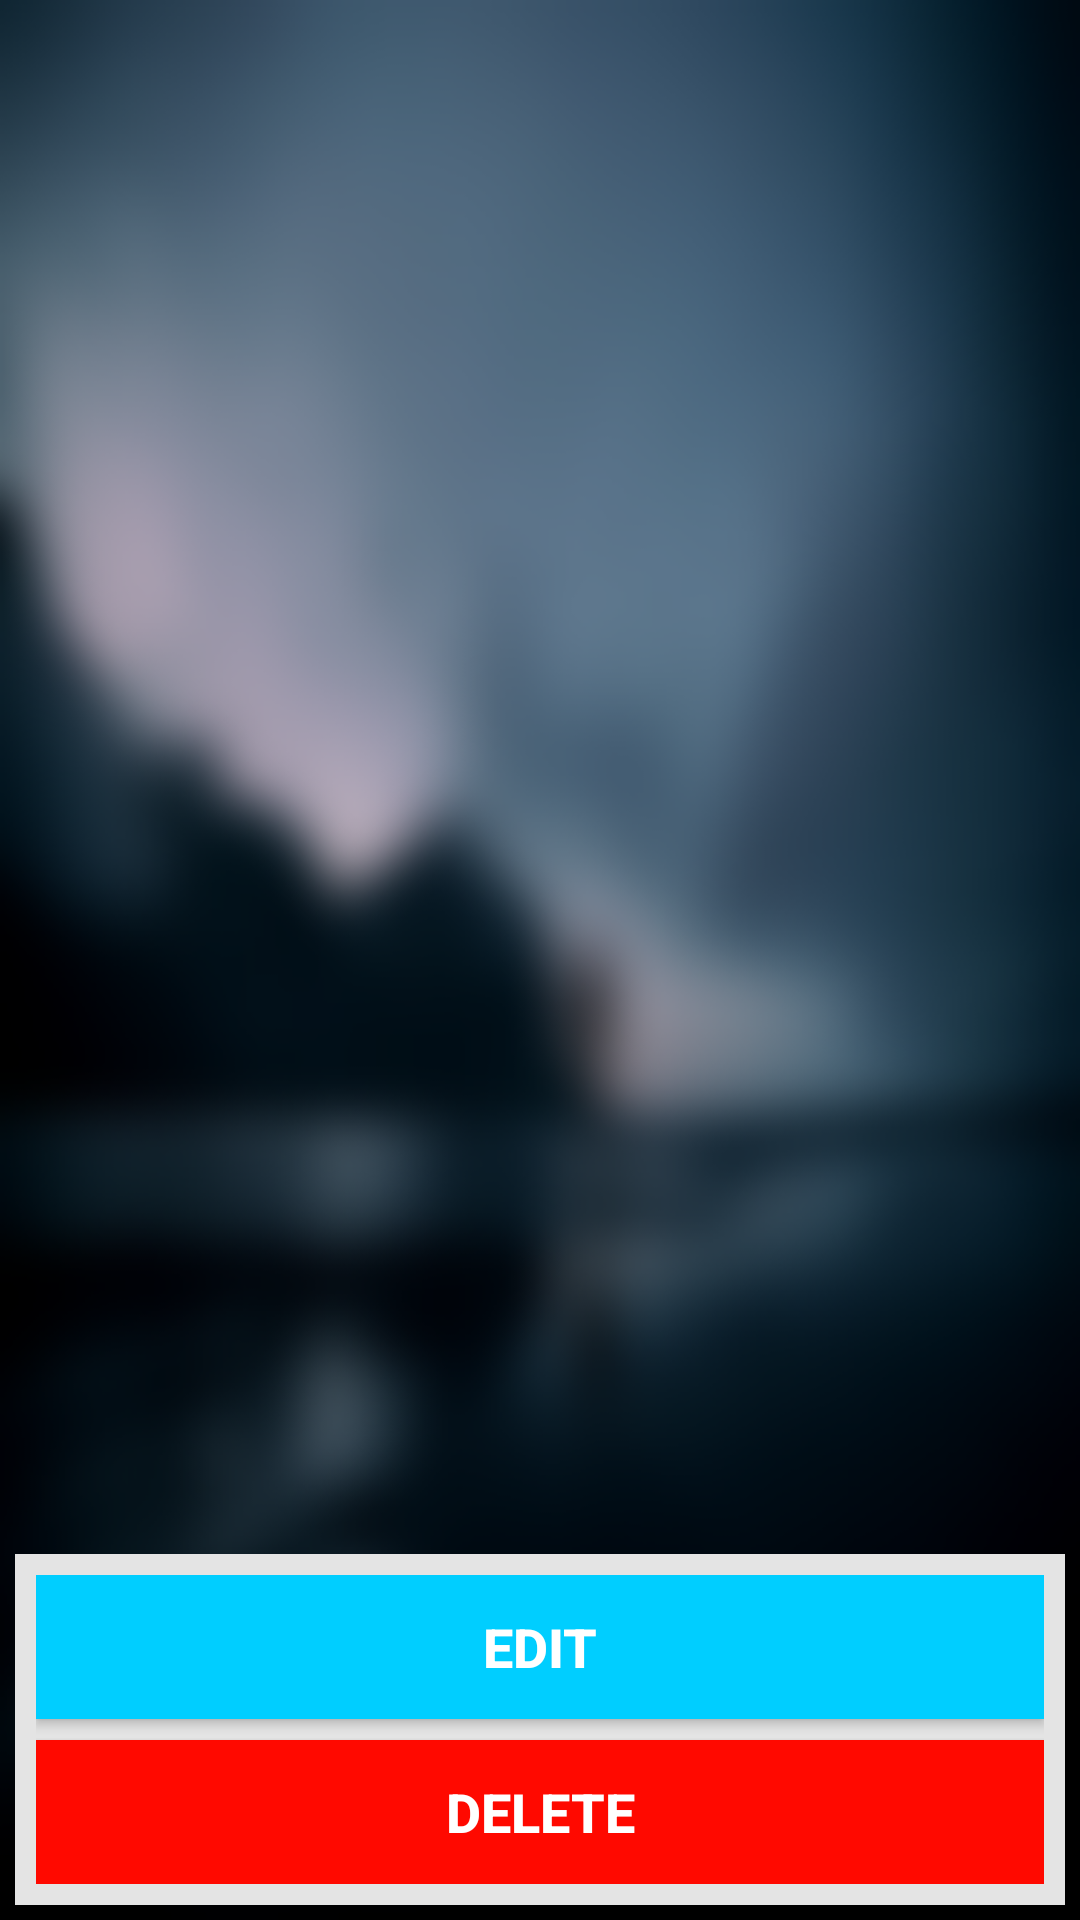

Produce the Android XML layout that renders to this screen, including the resource entries it uses.
<!-- AndroidManifest.xml: activity theme AppTheme.NoActionBar -->
<!-- res/layout/activity_posts.xml -->
<?xml version="1.0" encoding="utf-8"?>

<RelativeLayout xmlns:android="http://schemas.android.com/apk/res/android"
    xmlns:app="http://schemas.android.com/apk/res-auto"
    xmlns:tools="http://schemas.android.com/tools"
    android:id="@+id/RelativeLayout"
    android:layout_width="match_parent"
    android:layout_height="match_parent"
    android:background="@drawable/xhdpi_background"
    tools:context="com.example.muath.tss.PostsActivity">


    <RelativeLayout
        android:layout_width="match_parent"
        android:layout_height="match_parent">

        <ListView
            android:id="@+id/postsListView"
            android:layout_width="match_parent"
            android:layout_height="match_parent"
            android:divider="@drawable/list_divider"
            android:dividerHeight="10dp"
            android:padding="10dp" />

        <TextView
            android:id="@+id/noPostsTextView"
            android:layout_centerInParent="true"
            android:layout_width="wrap_content"
            android:layout_height="wrap_content"
            android:textSize="20sp"
            android:text="There is no posts"
            android:textColor="#ffffff"
            android:visibility="gone"/>

        <ProgressBar
            android:id="@+id/progressBar"
            style="?android:attr/progressBarStyle"
            android:layout_width="wrap_content"
            android:layout_height="wrap_content"
            android:layout_centerInParent="true" />

        <Button
            android:id="@+id/button2"
            android:layout_width="60dp"
            android:layout_height="60dp"
            android:layout_alignBottom="@id/postsListView"
            android:layout_alignRight="@id/postsListView"
            android:layout_margin="11dp"
            android:background="@drawable/add_post_logo"
            android:onClick="addPost"
            android:visibility="visible"
            tools:ignore="OnClick" />
    </RelativeLayout>

    <LinearLayout
        android:id="@+id/editAndDeleteLinearLayout"
        android:layout_width="match_parent"
        android:layout_height="wrap_content"
        android:layout_alignParentBottom="true"
        android:layout_margin="5dp"
        android:background="#e4e4e4"
        android:orientation="vertical"
        android:padding="7dp"
        android:visibility="visible">

        <Button
            android:id="@+id/editButton"
            android:layout_width="match_parent"
            android:layout_height="wrap_content"
            android:layout_marginBottom="7dp"
            android:background="#00CEFF"
            android:text="Edit"
            android:textColor="#ffffff"
            android:textSize="18sp"
            android:textStyle="bold"
            android:onClick="editPost"/>

        <Button
            android:id="@+id/deleteButton"
            android:layout_width="match_parent"
            android:layout_height="wrap_content"
            android:background="#ff0900"
            android:text="Delete"
            android:textColor="#ffffff"
            android:textSize="18sp"
            android:textStyle="bold"
            android:onClick="deletePost"/>
    </LinearLayout>


</RelativeLayout>
<!-- resources referenced by this layout -->
<resources>
  <!-- drawable add_post_logo: png bitmap (drawable, 2337 bytes) -->
  <!-- drawable list_divider (drawable) -->
  <shape
      xmlns:android="http://schemas.android.com/apk/res/android"
      android:shape="line">
      <stroke
          android:width="20dp"
          android:color="#2F4455" />
  </shape>
  <!-- drawable xhdpi_background: png bitmap (drawable, 225878 bytes) -->
  <style name="AppTheme.NoActionBar">
          <item name="windowActionBar">false</item>
          <item name="windowNoTitle">true</item>
      </style>
</resources>
